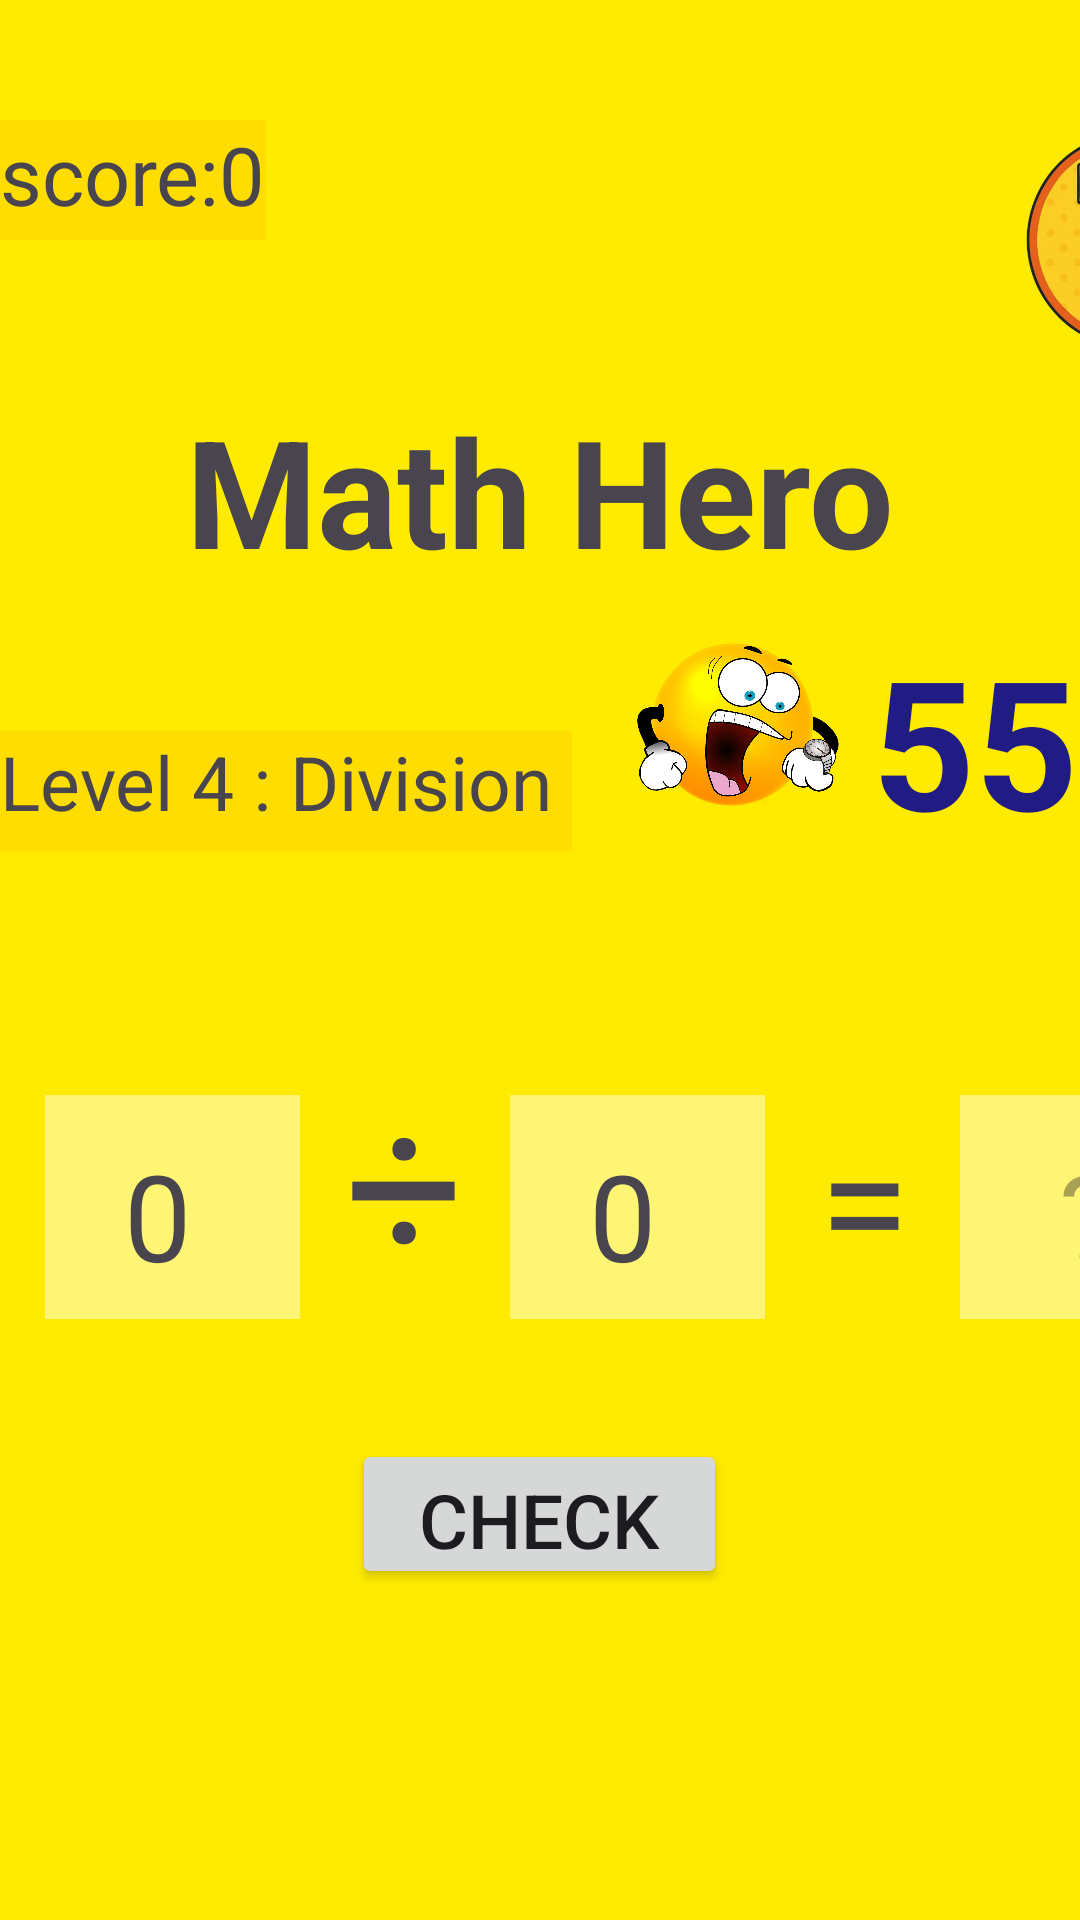

This screen was rendered from an Android layout file. Write that file and the resources it references.
<!-- AndroidManifest.xml: application theme Theme.MathHero -->
<!-- res/layout/fragment_level4_.xml -->
<?xml version="1.0" encoding="utf-8"?>
<FrameLayout xmlns:android="http://schemas.android.com/apk/res/android"
    xmlns:tools="http://schemas.android.com/tools"
    android:layout_width="match_parent"
    android:layout_height="match_parent"
    tools:context="com.example.mathhero.MainActivity"
    android:background="#FFEB00">

    <ImageView
        android:id="@+id/goodImage"
        android:layout_width="500dp"
        android:layout_height="500dp"
        android:layout_gravity="center"
        android:visibility="gone"
        android:src="@drawable/good"
        android:elevation="5dp" /> 

    <LinearLayout
        android:layout_marginTop="20dp"
        android:layout_width="match_parent"
        android:layout_height="match_parent"
        android:orientation="vertical">

        <LinearLayout
            android:layout_marginTop="20dp"
            android:layout_width="match_parent"
            android:layout_height="wrap_content"
            android:orientation="horizontal">

            <TextView
                android:id="@+id/score"
                android:layout_width="wrap_content"
                android:layout_height="40dp"
                android:text="score:0"
                android:textSize="27dp"
                android:background="#FFDD00 "
                />

            <ImageView
                android:id="@+id/hint"
                android:layout_width="80dp"
                android:layout_height="80dp"
                android:layout_marginStart="250dp"
                android:src="@drawable/hint"
                />

        </LinearLayout>


        <TextView
            android:layout_width="wrap_content"
            android:layout_height="wrap_content"
            android:text="Math Hero"
            android:textSize="50dp"
            android:layout_gravity="center"
            android:textStyle="bold"
            android:layout_marginTop="5dp"
            android:layout_marginVertical="10sp"
            />


        <LinearLayout
            android:layout_width="wrap_content"
            android:layout_height="wrap_content"
            android:orientation="horizontal">

            <TextView
                android:id="@+id/level"
                android:layout_width="wrap_content"
                android:layout_height="40dp"
                android:text="Level 4 : Division "
                android:textSize="25dp"
                android:background="#FFDD00 "
                />

            <ImageView
                android:id="@+id/timeImage"
                android:layout_width="70dp"
                android:layout_height="70dp"
                android:layout_marginLeft="20dp"
                android:src="@drawable/timeout"
                />

            <TextView
                android:id="@+id/timerText"
                android:layout_width="70dp"
                android:layout_height="wrap_content"
                android:text="55"
                android:textStyle="bold"
                android:textSize="60sp"
                android:textColor="#211C84"
                android:layout_marginStart="10dp"
                />

        </LinearLayout>

        <LinearLayout
            android:layout_width="match_parent"
            android:layout_height="wrap_content"
            android:layout_marginTop="60dp"
            android:orientation="horizontal">

            <TextView
                android:id="@+id/number1"
                android:layout_width="85dp"
                android:layout_height="80dp"
                android:layout_marginLeft="15dp"
                android:background="#FFF574   "
                android:gravity="center"
                android:text="0 ️"
                android:textSize="40dp" />

            <TextView
                android:layout_width="wrap_content"
                android:layout_height="wrap_content"
                android:layout_marginLeft="15dp"
                android:gravity="center"
                android:text="÷"
                android:textSize="70dp" />

            <TextView
                android:id="@+id/number2"
                android:layout_width="85dp"
                android:layout_height="80dp"
                android:layout_marginLeft="15dp"
                android:background="#FFF574 "
                android:gravity="center"
                android:text="0 ️"
                android:textSize="40dp" />

            <TextView
                android:layout_width="50dp"
                android:layout_height="50dp"
                android:layout_marginLeft="15dp"
                android:gravity="center"
                android:text="= ️"
                android:textSize="55dp" />

            <EditText
                android:id="@+id/answer"
                android:layout_width="85dp"
                android:layout_height="80dp"
                android:background="#FFF574  "
                android:gravity="center"
                android:hint="?"
                android:inputType="number"
                android:textSize="40dp" />

        </LinearLayout>

        <Button
            android:id="@+id/check"
            android:layout_width="125dp"
            android:layout_height="50dp"
            android:text="check"
            android:textSize="25dp"
            android:layout_gravity="center"
            android:layout_marginTop="40dp"
            />

        <LinearLayout
            android:layout_width="wrap_content"
            android:layout_height="wrap_content"
            android:orientation="horizontal">

            <ImageView
                android:layout_width="200dp"
                android:layout_height="400dp"
                android:src="@drawable/think"
                />

            <Button
                android:id="@+id/leave"
                android:layout_width="125dp"
                android:layout_height="50dp"
                android:text="leave"
                android:textSize="25dp"
                android:layout_marginTop="250dp"
                android:layout_marginLeft="100dp"
                />

        </LinearLayout>

    </LinearLayout>

</FrameLayout>
<!-- resources referenced by this layout -->
<resources>
  <!-- drawable hint: png bitmap (drawable, 329584 bytes) -->
  <!-- drawable timeout: webp bitmap (drawable, 160862 bytes) -->
  <style name="Theme.MathHero" parent="Base.Theme.MathHero" />
  <style name="Base.Theme.MathHero" parent="Theme.Material3.DayNight.NoActionBar">
          
          
      </style>
</resources>
